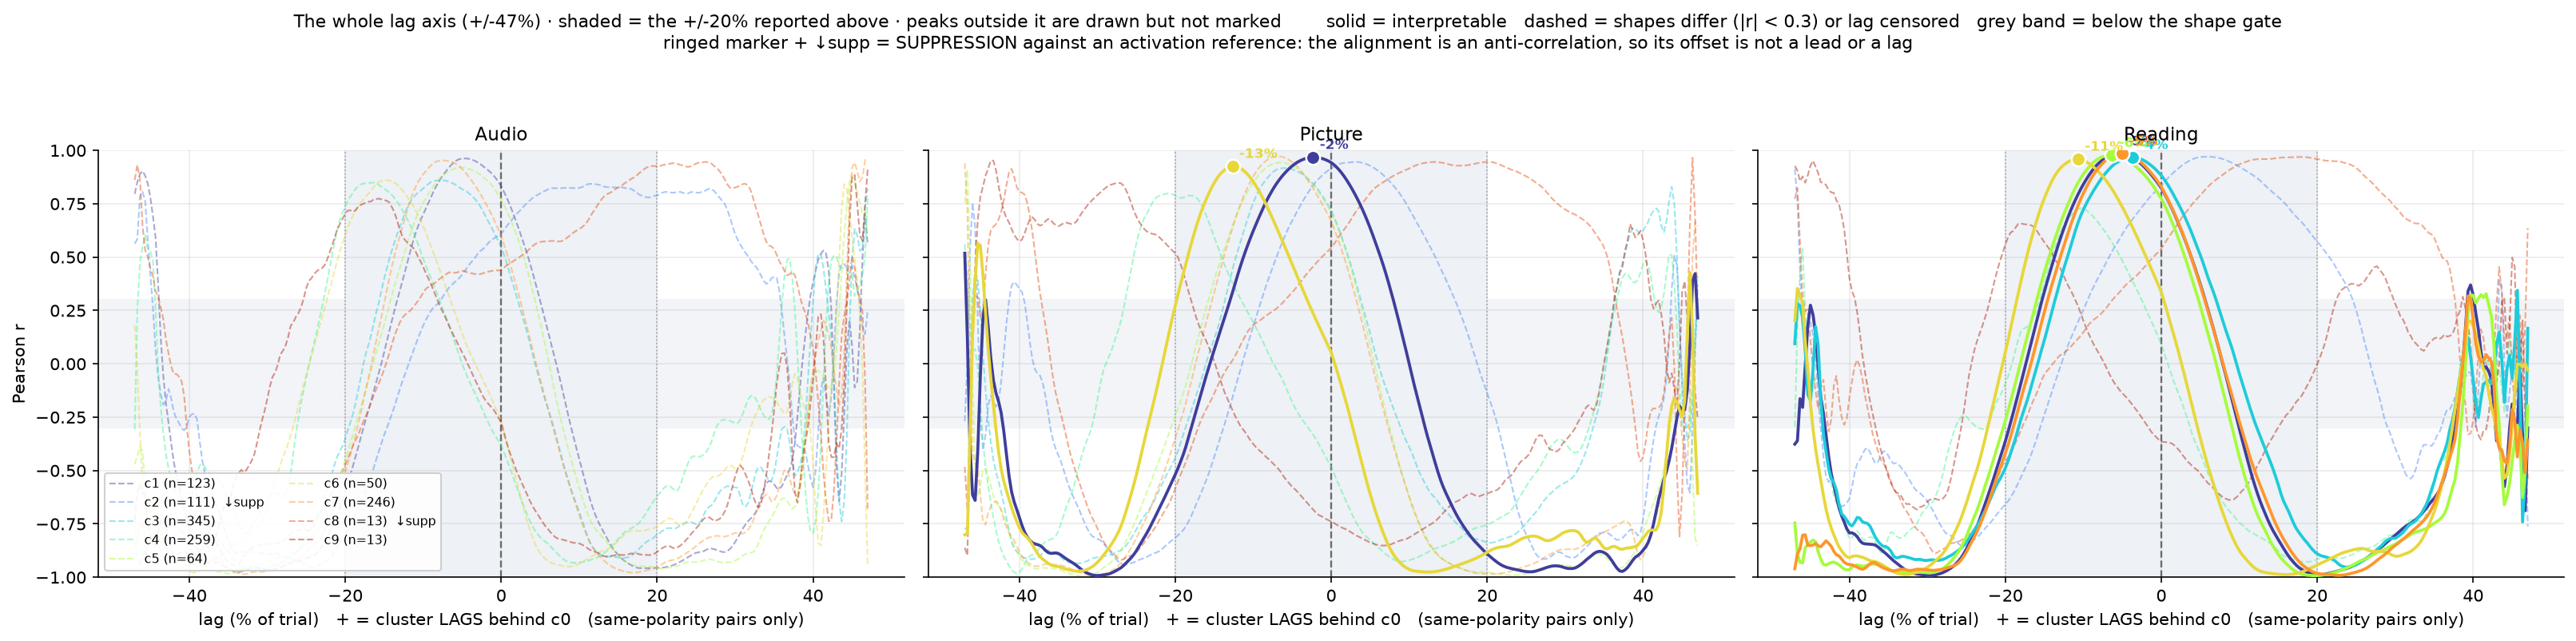

Source data for this figure (header and first rows):
condition, cluster, n, ref, window, peak_lag_pct, peak_r, polarity, ref_polarity, anti, ci_lo_pct, ci_hi_pct, ci_width_pct, at_edge, p_shuffle, interpretable, reason
audio, 1, 123, 0, response, -4.667, 0.9623, activation, activation, False, -45.34, -2.667, 42.68, False, 0.08333, False, CI too wide
audio, 2, 111, 0, response, -24.0, -0.9548, suppression, activation, True, -34.01, -22.66, 11.35, False, 0.03333, True, ok
audio, 3, 345, 0, response, -7.333, 0.8603, activation, activation, False, -10.67, 47.0, 57.67, False, 0.0, False, CI too wide
audio, 4, 259, 0, response, -16.33, 0.8494, activation, activation, False, -46.33, 47.0, 93.33, False, 0.03333, False, CI too wide
audio, 5, 64, 0, response, -5.0, 0.9203, activation, activation, False, -8.0, 45.33, 53.33, False, 0.1167, False, CI too wide
audio, 6, 50, 0, response, -14.67, 0.8606, activation, activation, False, -17.34, 44.33, 61.68, False, 0.08333, False, CI too wide
audio, 7, 246, 0, response, 46.67, 0.9555, activation, activation, False, -9.333, 47.0, 56.33, True, 0.03333, False, lag censored at search edge
audio, 8, 13, 0, response, -34.33, -0.9435, suppression, activation, True, -35.33, 47.0, 82.33, False, 0.2167, False, CI too wide
audio, 9, 13, 0, response, 47.0, 0.91, activation, activation, False, -19.68, 47.0, 66.68, True, 0.01667, False, lag censored at search edge
picture, 1, 123, 0, response, -2.333, 0.9677, activation, activation, False, -4.333, -0.325, 4.008, False, 0.35, True, ok
picture, 2, 111, 0, response, -26.67, -0.9408, suppression, activation, True, -27.01, 46.0, 73.01, False, 0.1, False, CI too wide
picture, 3, 345, 0, response, -6.0, 0.9174, activation, activation, False, -9.0, 44.39, 53.39, False, 0.06667, False, CI too wide
picture, 4, 259, 0, response, -21.0, 0.7979, activation, activation, False, -47.0, 47.0, 94.0, False, 0.05, False, CI too wide
picture, 5, 64, 0, response, -6.333, 0.9431, activation, activation, False, -46.67, -4.333, 42.33, False, 0.01667, False, CI too wide
picture, 6, 50, 0, response, -12.67, 0.926, activation, activation, False, -14.34, -10.67, 3.675, False, 0.08333, True, ok
picture, 7, 246, 0, response, -7, 0.9725, activation, activation, False, -47.0, -5.667, 41.33, False, 0.05, False, CI too wide
picture, 8, 13, 0, response, -27.0, -0.9188, suppression, activation, True, -27.68, 44.67, 72.35, False, 0.2667, False, CI too wide
picture, 9, 13, 0, response, -43.33, 0.9521, activation, activation, False, -45.33, -26.66, 18.67, False, 0.2333, True, ok
reading, 1, 123, 0, response, -5.333, 0.9843, activation, activation, False, -7.342, -3.992, 3.35, False, 0.01667, True, ok
reading, 2, 111, 0, response, -25.33, -0.8529, suppression, activation, True, -41.01, 45.7, 86.71, False, 0.01667, False, CI too wide
reading, 3, 345, 0, response, -3.667, 0.9672, activation, activation, False, -5.0, -2.325, 2.675, False, 0.08333, True, ok
reading, 4, 259, 0, response, -10.33, 0.7297, activation, activation, False, -46.33, 47.0, 93.33, False, 0.0, False, CI too wide
reading, 5, 64, 0, response, -6.333, 0.9777, activation, activation, False, -8.333, -4.333, 4.0, False, 0.0, True, ok
reading, 6, 50, 0, response, -10.67, 0.9597, activation, activation, False, -13.01, -9.0, 4.008, False, 0.01667, True, ok
reading, 7, 246, 0, response, -5.0, 0.985, activation, activation, False, -6.667, -3.0, 3.667, False, 0.03333, True, ok
reading, 8, 13, 0, response, -29, -0.8894, suppression, activation, True, -29.33, 46.33, 75.67, False, 0.06667, False, CI too wide
reading, 9, 13, 0, response, -31.33, -0.6831, suppression, activation, True, -34.33, 47.0, 81.33, False, 0.05, False, CI too wide
